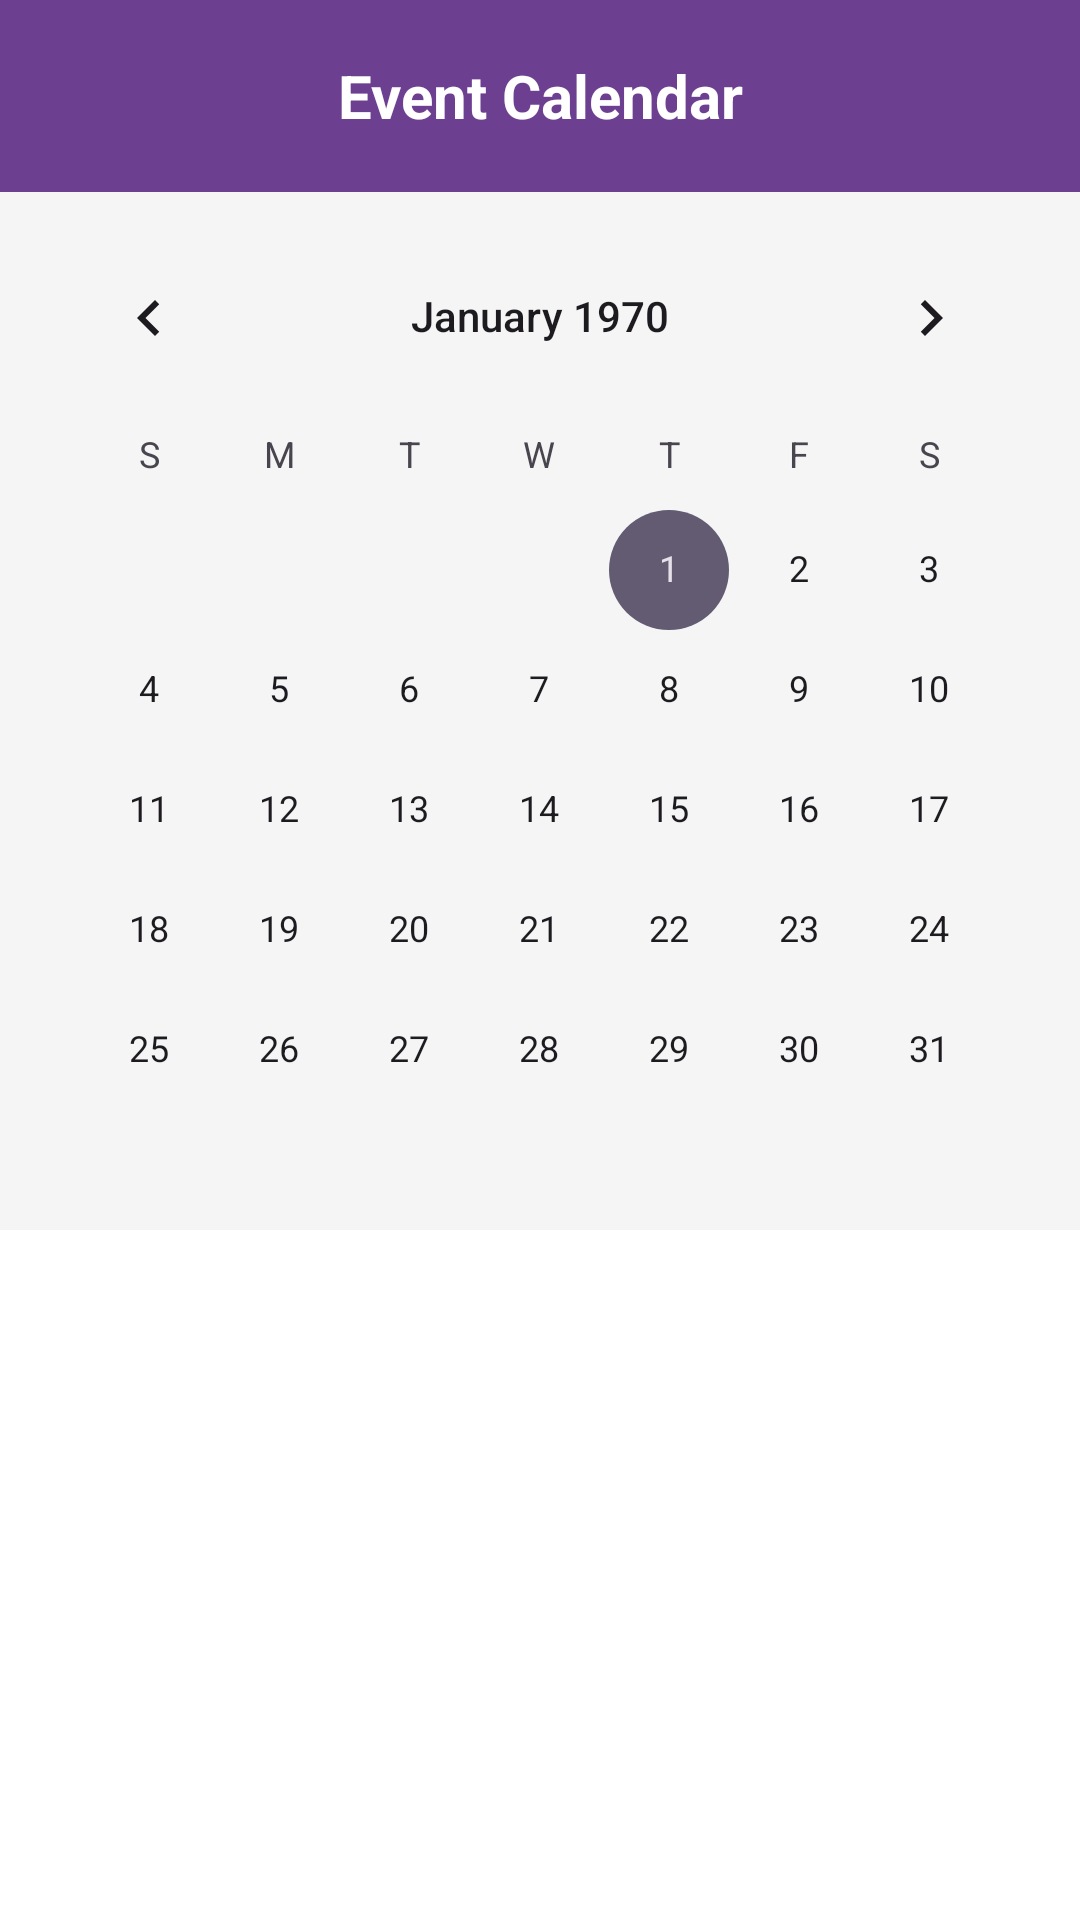

Produce the Android XML layout that renders to this screen, including the resource entries it uses.
<!-- AndroidManifest.xml: application theme Theme.UTU -->
<!-- res/layout/fragment_event_calendar.xml -->
<?xml version="1.0" encoding="utf-8"?>
<androidx.constraintlayout.widget.ConstraintLayout
    xmlns:android="http://schemas.android.com/apk/res/android"
    xmlns:app="http://schemas.android.com/apk/res-auto"
    android:layout_width="match_parent"
    android:layout_height="match_parent"
    android:background="#F5F5F5">

    
    <androidx.appcompat.widget.Toolbar
        android:id="@+id/toolbar"
        android:layout_width="match_parent"
        android:layout_height="?attr/actionBarSize"
        android:background="#6c3f91"
        app:titleTextColor="#FFFFFF"
        app:layout_constraintTop_toTopOf="parent"
        app:layout_constraintStart_toStartOf="parent"
        app:layout_constraintEnd_toEndOf="parent">

        <TextView
            android:id="@+id/toolbar_title"
            android:layout_width="wrap_content"
            android:layout_height="wrap_content"
            android:text="Event Calendar"
            android:textColor="#FFFFFF"
            android:textSize="20sp"
            android:textStyle="bold"
            android:layout_gravity="center"/>
    </androidx.appcompat.widget.Toolbar>

    
    <CalendarView
        android:id="@+id/calendarView"
        android:layout_width="0dp"
        android:layout_height="wrap_content"
        android:layout_margin="8dp"
        app:layout_constraintTop_toBottomOf="@id/toolbar"
        app:layout_constraintStart_toStartOf="parent"
        app:layout_constraintEnd_toEndOf="parent"/>

    
    <androidx.recyclerview.widget.RecyclerView
        android:id="@+id/eventsRecyclerView"
        android:layout_width="0dp"
        android:layout_height="0dp"
        android:background="#FFFFFF"
        android:padding="8dp"
        app:layout_constraintTop_toBottomOf="@id/calendarView"
        app:layout_constraintBottom_toBottomOf="parent"
        app:layout_constraintStart_toStartOf="parent"
        app:layout_constraintEnd_toEndOf="parent"/>

</androidx.constraintlayout.widget.ConstraintLayout>
<!-- resources referenced by this layout -->
<resources>
  <style name="Theme.UTU" parent="Base.Theme.UTU" />
  <style name="Base.Theme.UTU" parent="Theme.Material3.DayNight.NoActionBar">
          
          
      </style>
</resources>
